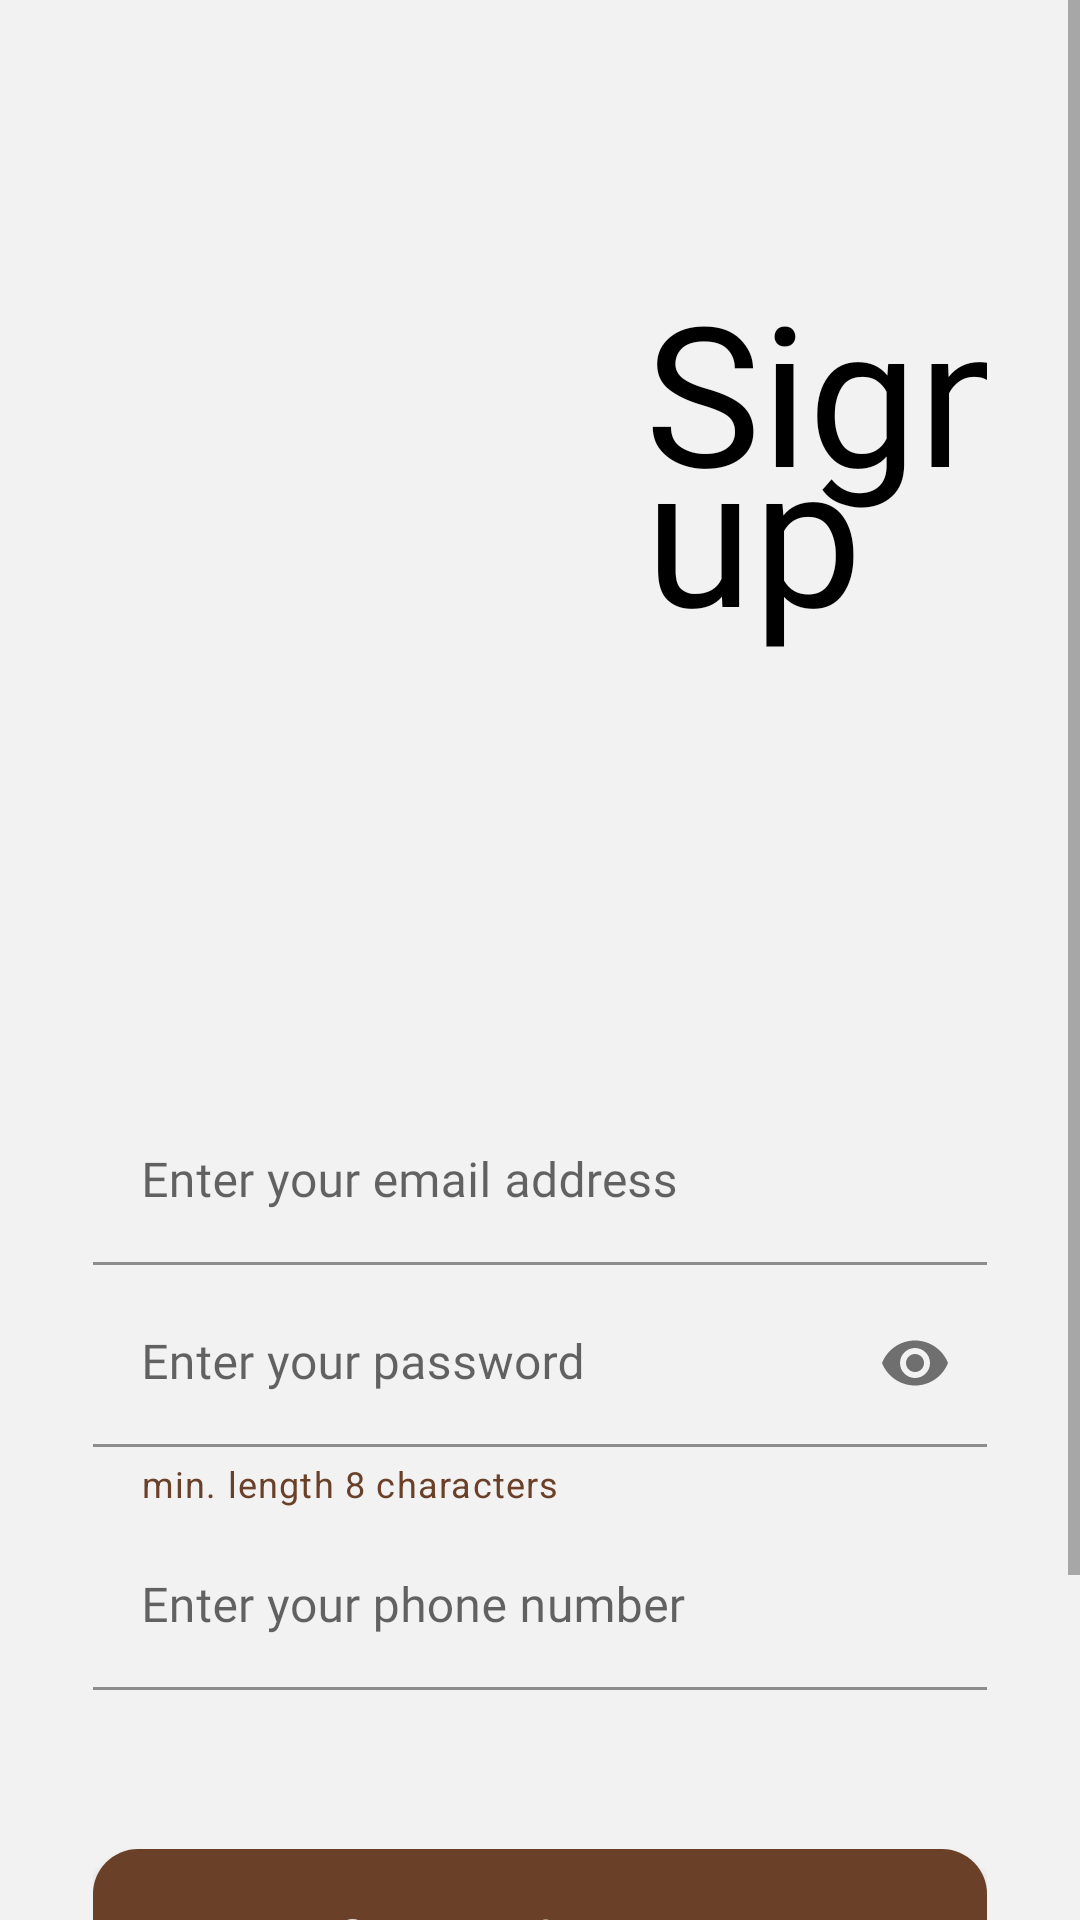

Here is an Android app screen rendered from its layout file. Give the layout XML and the strings, colors and styles it references.
<!-- AndroidManifest.xml: application theme Theme.CoffeeBreakApp -->
<!-- res/layout/activity_signup.xml -->
<?xml version="1.0" encoding="utf-8"?>
<layout xmlns:android="http://schemas.android.com/apk/res/android"
    xmlns:app="http://schemas.android.com/apk/res-auto"
    xmlns:tools="http://schemas.android.com/tools">

    <ScrollView
        android:layout_width="match_parent"
        android:layout_height="match_parent"
        android:background="@color/theme_grey">

        <androidx.constraintlayout.widget.ConstraintLayout
            android:layout_width="match_parent"
            android:layout_height="match_parent"
            android:paddingHorizontal="31dp"
            tools:context=".main.login.LoginActivity">

            <androidx.constraintlayout.widget.ConstraintLayout
                android:id="@+id/iv_ilus"
                android:layout_width="wrap_content"
                android:layout_height="wrap_content"
                app:layout_constraintLeft_toLeftOf="parent"
                app:layout_constraintRight_toRightOf="parent"
                app:layout_constraintTop_toTopOf="parent">

                <ImageView
                    android:id="@+id/iv_signup"
                    android:layout_width="301dp"
                    android:layout_height="286dp"
                    android:src="@drawable/img_signup"
                    android:layout_marginTop="50dp"
                    android:layout_marginLeft="21dp"
                    app:layout_constraintLeft_toLeftOf="parent"
                    app:layout_constraintTop_toTopOf="parent"/>

                <TextView
                    android:id="@+id/tv_signup"
                    android:layout_width="wrap_content"
                    android:layout_height="wrap_content"
                    android:text="@string/signup_text"
                    android:textColor="@color/black"
                    android:fontFamily="@font/poppins_bold"
                    android:textSize="65sp"
                    android:lineSpacingExtra="-30dp"
                    android:layout_marginLeft="163dp"
                    android:layout_marginTop="37dp"
                    app:layout_constraintLeft_toLeftOf="@+id/iv_signup"
                    app:layout_constraintTop_toTopOf="@id/iv_signup" />

            </androidx.constraintlayout.widget.ConstraintLayout>

            <com.google.android.material.textfield.TextInputLayout
                android:id="@+id/ti_email"
                android:layout_width="match_parent"
                android:layout_height="wrap_content"
                android:hint="@string/enter_your_email_address"
                android:layout_marginTop="30dp"
                app:layout_constraintTop_toBottomOf="@id/iv_ilus"
                app:layout_constraintLeft_toLeftOf="parent">

                <EditText
                    android:id="@+id/et_email"
                    android:layout_width="match_parent"
                    android:layout_height="wrap_content"
                    android:inputType="textEmailAddress"
                    android:fontFamily="@font/poppins_regular"
                    android:textSize="16sp"
                    android:backgroundTint="@color/theme_grey"
                    android:textColorHint="#9A9A9D" />
            </com.google.android.material.textfield.TextInputLayout>

            <com.google.android.material.textfield.TextInputLayout
                android:id="@+id/ti_password"
                android:layout_width="match_parent"
                android:layout_height="wrap_content"
                android:hint="@string/enter_your_password"
                android:layout_marginTop="5dp"
                app:helperText="min. length 8 characters"
                app:helperTextEnabled="true"
                app:helperTextTextColor="@color/theme_choco"
                app:layout_constraintTop_toBottomOf="@id/ti_email"
                app:endIconMode="password_toggle"
                app:layout_constraintLeft_toLeftOf="parent"
                >

                <EditText
                    android:id="@+id/et_password"
                    android:layout_width="match_parent"
                    android:layout_height="wrap_content"
                    android:backgroundTint="@color/theme_grey"
                    android:inputType="textPassword"
                    android:fontFamily="@font/poppins_regular"
                    android:textColorHint="#9A9A9D"
                    android:textSize="16sp" />
            </com.google.android.material.textfield.TextInputLayout>

            <com.google.android.material.textfield.TextInputLayout
                android:id="@+id/ti_phone_number"
                android:layout_width="match_parent"
                android:layout_height="wrap_content"
                android:hint="@string/enter_your_phone_number"
                android:layout_marginTop="5dp"
                app:layout_constraintTop_toBottomOf="@id/ti_password"
                app:layout_constraintLeft_toLeftOf="parent">

                <EditText
                    android:id="@+id/et_phone_number"
                    android:layout_width="match_parent"
                    android:layout_height="wrap_content"
                    android:backgroundTint="@color/theme_grey"
                    android:inputType="phone"
                    android:fontFamily="@font/poppins_regular"
                    android:textColorHint="#9A9A9D"
                    android:textSize="16sp" />
            </com.google.android.material.textfield.TextInputLayout>

            <com.google.android.material.button.MaterialButton
                android:id="@+id/btn_create_account"
                android:layout_width="match_parent"
                android:layout_height="70dp"
                android:text="@string/create_account"
                android:textSize="17sp"
                android:textAllCaps="false"
                android:fontFamily="@font/poppins_bold"
                app:layout_constraintBottom_toBottomOf="parent"
                android:layout_marginBottom="100dp"
                android:layout_marginTop="47dp"
                app:cornerRadius="15dp"
                app:layout_constraintTop_toBottomOf="@id/ti_phone_number"/>

        </androidx.constraintlayout.widget.ConstraintLayout>
    </ScrollView>

</layout>
<!-- resources referenced by this layout -->
<resources>
  <color name="black">#FF000000</color>
  <color name="theme_choco">#6A4029</color>
  <color name="theme_grey">#F2F2F2</color>
  <string name="create_account">Create Account</string>
  <string name="enter_your_email_address">Enter your email address</string>
  <string name="enter_your_password">Enter your password</string>
  <string name="enter_your_phone_number">Enter your phone number</string>
  <string name="signup_text">Sign \nup</string>
  <style name="Theme.CoffeeBreakApp" parent="Theme.MaterialComponents.Light">
          
          <item name="colorPrimary">@color/theme_choco</item>
          <item name="colorPrimaryVariant">@color/theme_choco_dark</item>
          <item name="colorOnPrimary">@color/white</item>
          
          <item name="colorSecondary">@color/theme_yellow</item>
          <item name="colorSecondaryVariant">@color/teal_700</item>
          <item name="colorOnSecondary">@color/black</item>
          
          <item name="android:statusBarColor" tools:targetApi="l">@color/theme_grey</item>
          <item name="android:windowLightStatusBar">true</item>
          
          <item name="windowActionBar">false</item>
          <item name="windowNoTitle">true</item>
      </style>
  <color name="theme_choco_dark">#5A3724</color>
  <color name="white">#FFFFFFFF</color>
  <color name="theme_yellow">#FFBA33</color>
  <color name="teal_700">#FF018786</color>
</resources>
